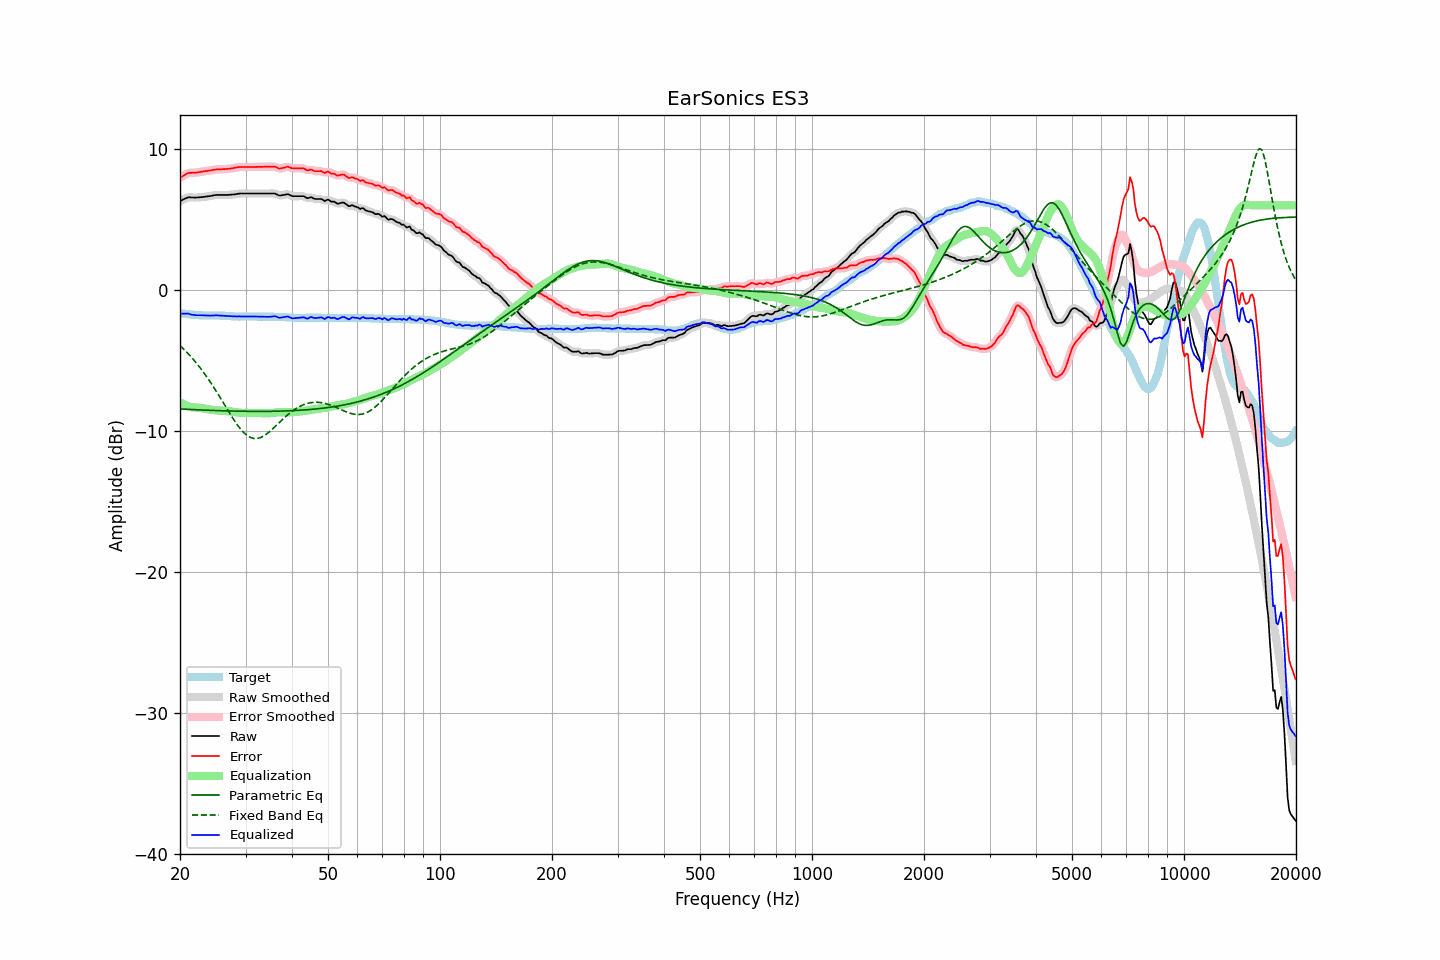

Source data for this figure (header and first rows):
frequency, raw, error, smoothed, error_smoothed, equalization, parametric_eq, fixed_band_eq, equalized_raw, equalized_smoothed, target
20.00, 6.30, 7.95, 6.29, 7.94, -7.97, -8.44, -3.94, -1.67, -1.68, -1.65
20.20, 6.36, 8.02, 6.36, 8.02, -8.04, -8.44, -4.05, -1.68, -1.68, -1.66
20.40, 6.41, 8.09, 6.42, 8.10, -8.10, -8.45, -4.16, -1.69, -1.68, -1.68
20.61, 6.47, 8.16, 6.47, 8.16, -8.15, -8.46, -4.27, -1.68, -1.68, -1.69
20.81, 6.52, 8.23, 6.52, 8.23, -8.20, -8.46, -4.39, -1.68, -1.68, -1.71
21.02, 6.57, 8.29, 6.56, 8.27, -8.24, -8.47, -4.51, -1.67, -1.68, -1.72
21.23, 6.57, 8.30, 6.57, 8.30, -8.27, -8.47, -4.63, -1.71, -1.71, -1.73
21.44, 6.56, 8.30, 6.57, 8.31, -8.30, -8.48, -4.76, -1.75, -1.74, -1.74
21.66, 6.56, 8.32, 6.56, 8.31, -8.32, -8.48, -4.89, -1.76, -1.76, -1.76
21.87, 6.55, 8.31, 6.55, 8.31, -8.33, -8.49, -5.02, -1.78, -1.78, -1.76
22.09, 6.55, 8.32, 6.55, 8.32, -8.34, -8.50, -5.16, -1.79, -1.79, -1.77
22.31, 6.56, 8.34, 6.56, 8.34, -8.35, -8.50, -5.30, -1.79, -1.79, -1.78
22.54, 6.57, 8.36, 6.57, 8.36, -8.36, -8.51, -5.44, -1.79, -1.79, -1.79
22.76, 6.58, 8.38, 6.58, 8.38, -8.37, -8.51, -5.59, -1.79, -1.79, -1.80
22.99, 6.59, 8.39, 6.59, 8.39, -8.39, -8.52, -5.74, -1.80, -1.80, -1.80
23.22, 6.60, 8.41, 6.60, 8.41, -8.41, -8.52, -5.90, -1.81, -1.81, -1.81
23.45, 6.62, 8.43, 6.62, 8.43, -8.43, -8.52, -6.06, -1.81, -1.81, -1.81
23.69, 6.63, 8.44, 6.63, 8.44, -8.44, -8.53, -6.22, -1.82, -1.81, -1.81
23.92, 6.65, 8.46, 6.65, 8.46, -8.46, -8.53, -6.38, -1.81, -1.82, -1.81
24.16, 6.66, 8.47, 6.67, 8.48, -8.48, -8.54, -6.56, -1.82, -1.82, -1.81
24.40, 6.69, 8.50, 6.69, 8.50, -8.50, -8.54, -6.73, -1.81, -1.81, -1.81
24.65, 6.71, 8.52, 6.71, 8.52, -8.51, -8.55, -6.90, -1.81, -1.81, -1.81
24.89, 6.73, 8.54, 6.73, 8.54, -8.53, -8.55, -7.08, -1.80, -1.80, -1.81
25.14, 6.74, 8.55, 6.74, 8.55, -8.54, -8.55, -7.26, -1.80, -1.80, -1.81
25.39, 6.74, 8.55, 6.74, 8.55, -8.55, -8.56, -7.45, -1.81, -1.81, -1.81
25.65, 6.74, 8.56, 6.74, 8.56, -8.56, -8.56, -7.63, -1.82, -1.82, -1.82
25.91, 6.74, 8.56, 6.74, 8.56, -8.56, -8.57, -7.82, -1.82, -1.82, -1.82
26.16, 6.74, 8.57, 6.74, 8.57, -8.57, -8.57, -8.01, -1.83, -1.83, -1.83
26.43, 6.74, 8.57, 6.74, 8.57, -8.57, -8.57, -8.20, -1.84, -1.84, -1.83
26.69, 6.74, 8.58, 6.74, 8.58, -8.58, -8.58, -8.39, -1.84, -1.84, -1.84
26.96, 6.74, 8.59, 6.74, 8.59, -8.59, -8.58, -8.57, -1.85, -1.85, -1.85
27.23, 6.75, 8.60, 6.75, 8.60, -8.61, -8.58, -8.76, -1.86, -1.86, -1.85
27.50, 6.76, 8.62, 6.76, 8.62, -8.62, -8.59, -8.94, -1.87, -1.87, -1.86
27.77, 6.77, 8.64, 6.77, 8.64, -8.64, -8.59, -9.12, -1.87, -1.87, -1.87
28.05, 6.78, 8.66, 6.78, 8.66, -8.66, -8.59, -9.29, -1.88, -1.88, -1.88
28.33, 6.80, 8.68, 6.80, 8.68, -8.68, -8.59, -9.46, -1.88, -1.88, -1.88
28.62, 6.82, 8.70, 6.82, 8.70, -8.69, -8.60, -9.62, -1.87, -1.88, -1.88
28.90, 6.83, 8.72, 6.83, 8.71, -8.71, -8.60, -9.77, -1.88, -1.88, -1.89
29.19, 6.84, 8.72, 6.84, 8.72, -8.71, -8.60, -9.91, -1.88, -1.88, -1.88
29.48, 6.84, 8.72, 6.84, 8.72, -8.72, -8.60, -10.03, -1.88, -1.88, -1.88
29.78, 6.84, 8.72, 6.84, 8.72, -8.72, -8.60, -10.15, -1.88, -1.88, -1.88
30.08, 6.84, 8.72, 6.84, 8.72, -8.72, -8.60, -10.25, -1.88, -1.88, -1.88
30.38, 6.84, 8.72, 6.84, 8.72, -8.72, -8.61, -10.34, -1.88, -1.88, -1.88
30.68, 6.84, 8.72, 6.84, 8.72, -8.72, -8.61, -10.41, -1.88, -1.88, -1.88
30.99, 6.84, 8.72, 6.84, 8.72, -8.72, -8.61, -10.47, -1.88, -1.88, -1.88
31.30, 6.84, 8.72, 6.84, 8.72, -8.72, -8.61, -10.51, -1.88, -1.88, -1.88
31.61, 6.84, 8.72, 6.84, 8.72, -8.72, -8.61, -10.53, -1.88, -1.88, -1.88
31.93, 6.84, 8.72, 6.84, 8.72, -8.72, -8.61, -10.54, -1.88, -1.88, -1.88
32.24, 6.84, 8.73, 6.84, 8.73, -8.73, -8.61, -10.53, -1.89, -1.89, -1.89
32.57, 6.84, 8.73, 6.84, 8.73, -8.73, -8.61, -10.51, -1.89, -1.89, -1.89
32.89, 6.84, 8.73, 6.84, 8.73, -8.73, -8.61, -10.47, -1.89, -1.89, -1.89
33.22, 6.84, 8.73, 6.84, 8.73, -8.73, -8.61, -10.42, -1.89, -1.89, -1.89
33.55, 6.84, 8.73, 6.84, 8.73, -8.74, -8.61, -10.36, -1.90, -1.90, -1.89
33.89, 6.84, 8.74, 6.84, 8.74, -8.74, -8.61, -10.29, -1.90, -1.90, -1.90
34.23, 6.84, 8.74, 6.84, 8.74, -8.75, -8.61, -10.21, -1.91, -1.91, -1.90
34.57, 6.84, 8.74, 6.84, 8.74, -8.75, -8.61, -10.11, -1.91, -1.91, -1.90
34.92, 6.84, 8.74, 6.84, 8.74, -8.74, -8.60, -10.02, -1.90, -1.90, -1.90
35.27, 6.84, 8.74, 6.84, 8.75, -8.73, -8.60, -9.92, -1.89, -1.89, -1.90
35.62, 6.84, 8.74, 6.84, 8.75, -8.72, -8.60, -9.81, -1.88, -1.87, -1.90
35.97, 6.84, 8.75, 6.82, 8.73, -8.70, -8.60, -9.70, -1.86, -1.87, -1.91
... 635 more rows
